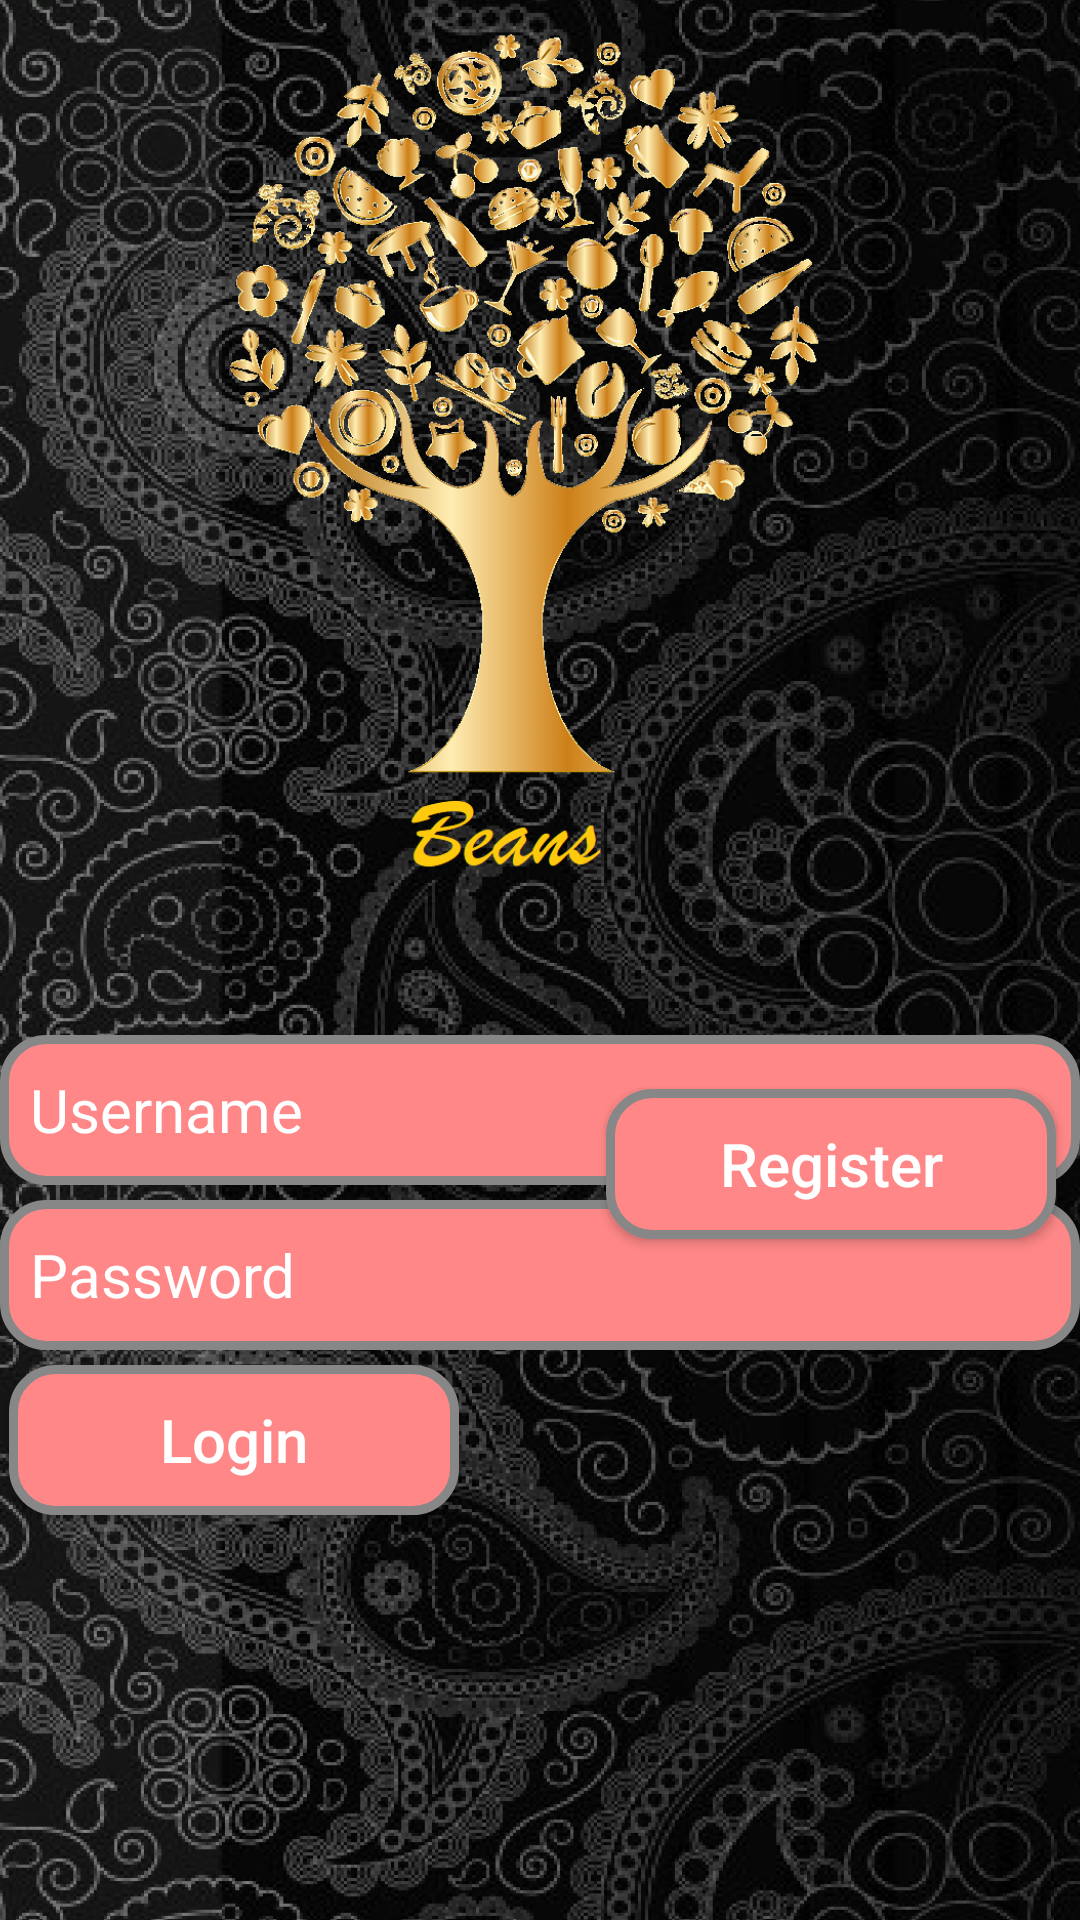

This screen was rendered from an Android layout file. Write that file and the resources it references.
<!-- AndroidManifest.xml: application theme Theme.Beans -->
<!-- res/layout/activity_main.xml -->
<?xml version="1.0" encoding="utf-8"?>
<RelativeLayout
    xmlns:android="http://schemas.android.com/apk/res/android"
    android:orientation="vertical"
    android:layout_width="match_parent"
    android:layout_height="match_parent">

    //setting the background image
    <ImageView
        android:layout_width="match_parent"
        android:layout_height="match_parent"
        android:layout_alignParentTop="true"
        android:layout_marginTop="-8dp"
        android:baselineAlignBottom="false"
        android:clickable="false"
        android:scaleType="centerCrop"
        android:src="@drawable/beans" />

    //declaring and creating the username text view
    //setting the size
    //setting the Id to "username"
    //setting the background of the button as well
    <EditText
        android:layout_width="420dp"
        android:layout_height="50dp"
        android:id="@+id/username"
        android:layout_marginTop="345dp"
        android:background="@drawable/button_background"
        android:hint="Username"
        android:textSize="20dp"
        android:textColorHint="#fff"
        android:padding="10dp"
        />
    //declaring and creating the username text view
    //setting the size
    //setting the Id to "password"
    //setting the background of the button as well
    <EditText
        android:id="@+id/password"
        android:maxLines="1"
        android:layout_width="420dp"
        android:layout_height="50dp"
        android:layout_marginTop="400dp"
        android:scaleType="centerCrop"
        android:background="@drawable/button_background"
        android:drawablePadding="12dp"
        android:ems="10"
        android:hint="Password"
        android:inputType="textPassword"
        android:padding="10dp"
        android:textColorHint="#fff"
        android:textSize="20dp"
        />
    //declaring and creating the username text view
    //setting the size
    //setting the Id to "login"
    //setting the background of the button as well
    <Button
        android:id="@+id/log_in"
        android:layout_width="150dp"
        android:layout_height="50dp"
        android:layout_marginStart="3dp"
        android:layout_marginLeft="3dp"
        android:layout_marginTop="455dp"
        android:background="@drawable/button_background"
        android:text="Login"
        android:onClick="log_in"
        android:textAllCaps="false"
        android:textColor="#fff"
        android:textSize="20dp" />
    //declaring and creating the username text view
    //setting the size
    //setting the Id to "register"
    //setting the background of the button as well

    <Button
        android:id="@+id/register"
        android:layout_width="150dp"
        android:layout_height="50dp"
        android:layout_alignParentEnd="true"
        android:layout_alignParentRight="true"
        android:layout_alignParentBottom="true"
        android:layout_marginEnd="8dp"
        android:layout_marginRight="8dp"
        android:layout_marginBottom="227dp"
        android:background="@drawable/button_background"
        android:text="Register"
        android:textAllCaps="false"
        android:textColor="#fff"
        android:textSize="20dp" />


</RelativeLayout>
<!-- resources referenced by this layout -->
<resources>
  <!-- drawable beans: png bitmap (drawable-v24, 841433 bytes) -->
  <!-- drawable button_background (drawable-v24) -->
  <?xml version="1.0" encoding="utf-8"?>
  <shape xmlns:android="http://schemas.android.com/apk/res/android" android:shape="rectangle" >
      <corners
          android:radius="14dp"
          />
      <solid
          android:color="#FF8787"
          />
      <padding
          android:left="0dp"
          android:top="0dp"
          android:right="0dp"
          android:bottom="0dp"
          />
      <size
          android:width="270dp"
          android:height="60dp"
          />
      <stroke
          android:width="3dp"
          android:color="#878787"
          />
  </shape>
  <style name="Theme.Beans" parent="Theme.MaterialComponents.DayNight.DarkActionBar">
          
          <item name="colorPrimary">@color/purple_500</item>
          <item name="colorPrimaryVariant">@color/purple_700</item>
          <item name="colorOnPrimary">@color/white</item>
          
          <item name="colorSecondary">@color/teal_200</item>
          <item name="colorSecondaryVariant">@color/teal_700</item>
          <item name="colorOnSecondary">@color/black</item>
          
          <item name="android:statusBarColor" tools:targetApi="l">?attr/colorPrimaryVariant</item>
          
      </style>
  <!-- not gathered from this repository: default colours our renderer supplied (Android Studio template values) -->
  <color name="purple_500">#FF6200EE</color>
  <color name="purple_700">#FF3700B3</color>
  <color name="teal_200">#FF03DAC5</color>
  <color name="teal_700">#FF018786</color>
  <color name="black">#FF000000</color>
  <color name="white">#FFFFFFFF</color>
</resources>
